Image classification data set "dataset" (siddharthprakash1/GymEquipmentIdentification-ExerciseRecommendationSystem on GitHub). Class labels (5): barbell, dumbell, gym ball, kettlebell, smith machine.

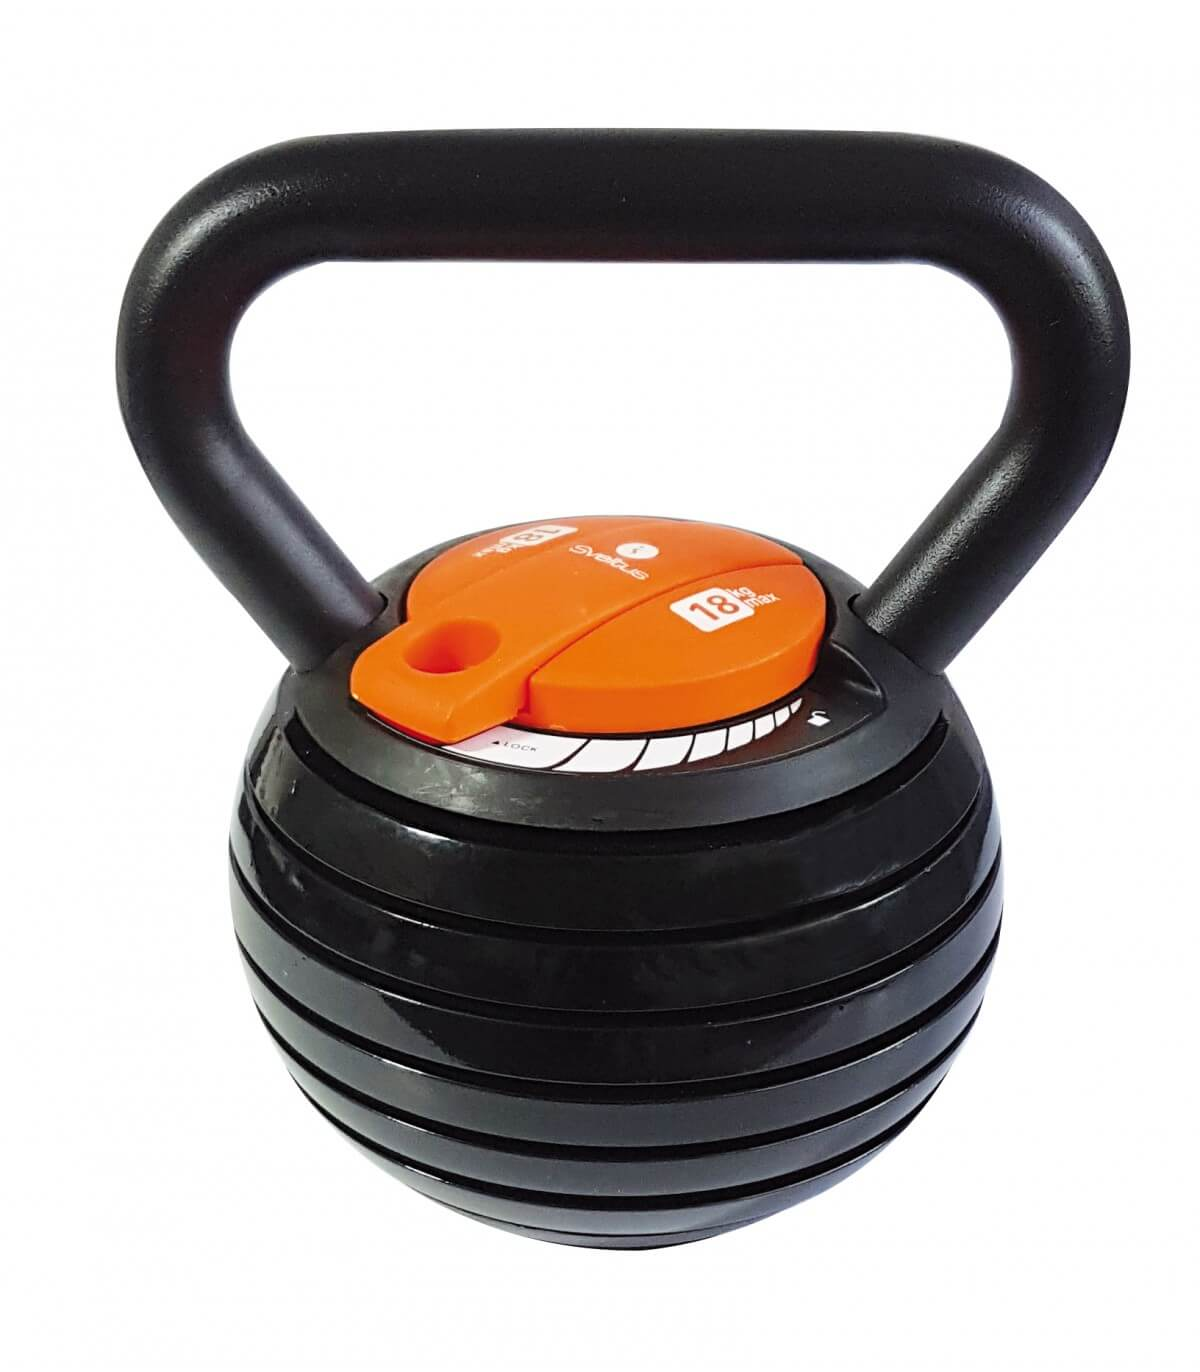
Label: kettlebell

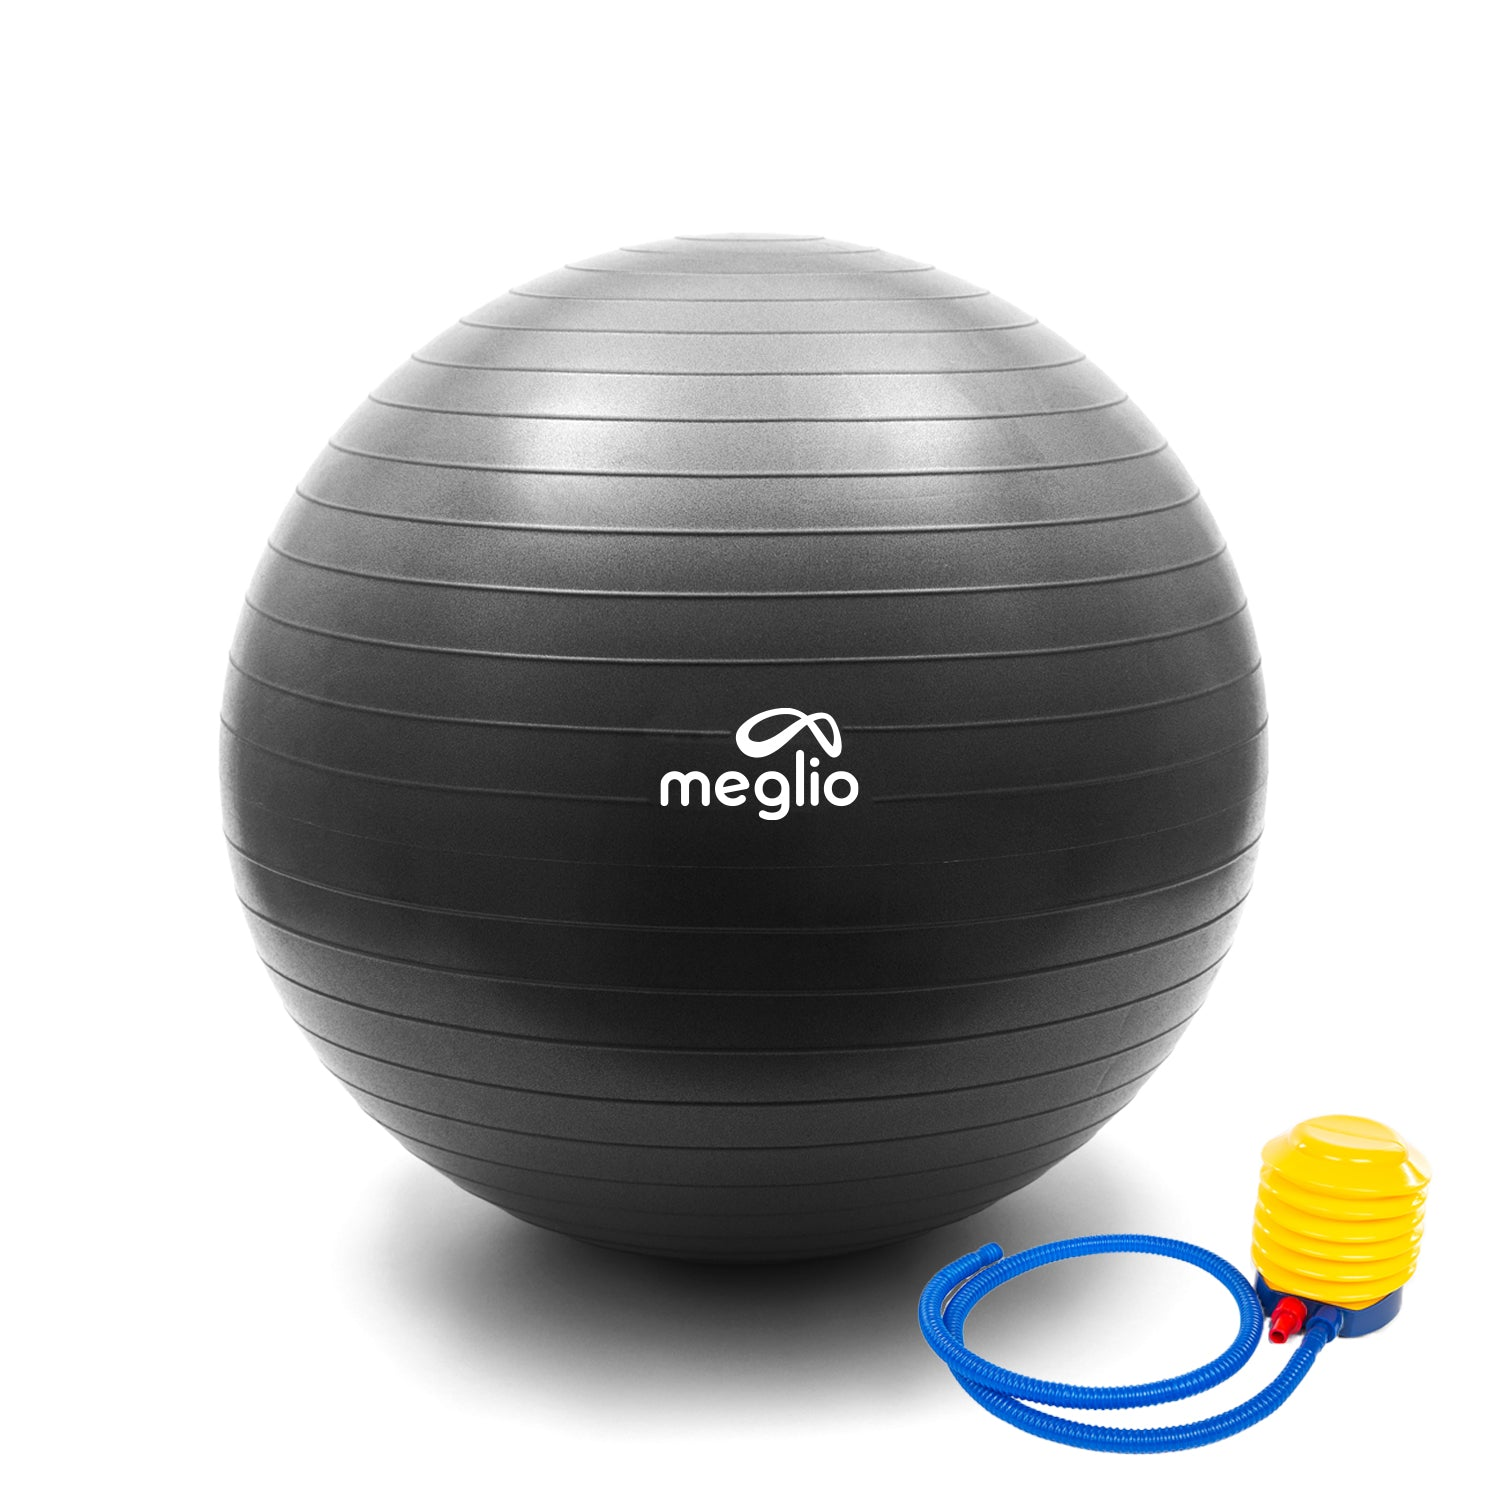
Label: gym ball

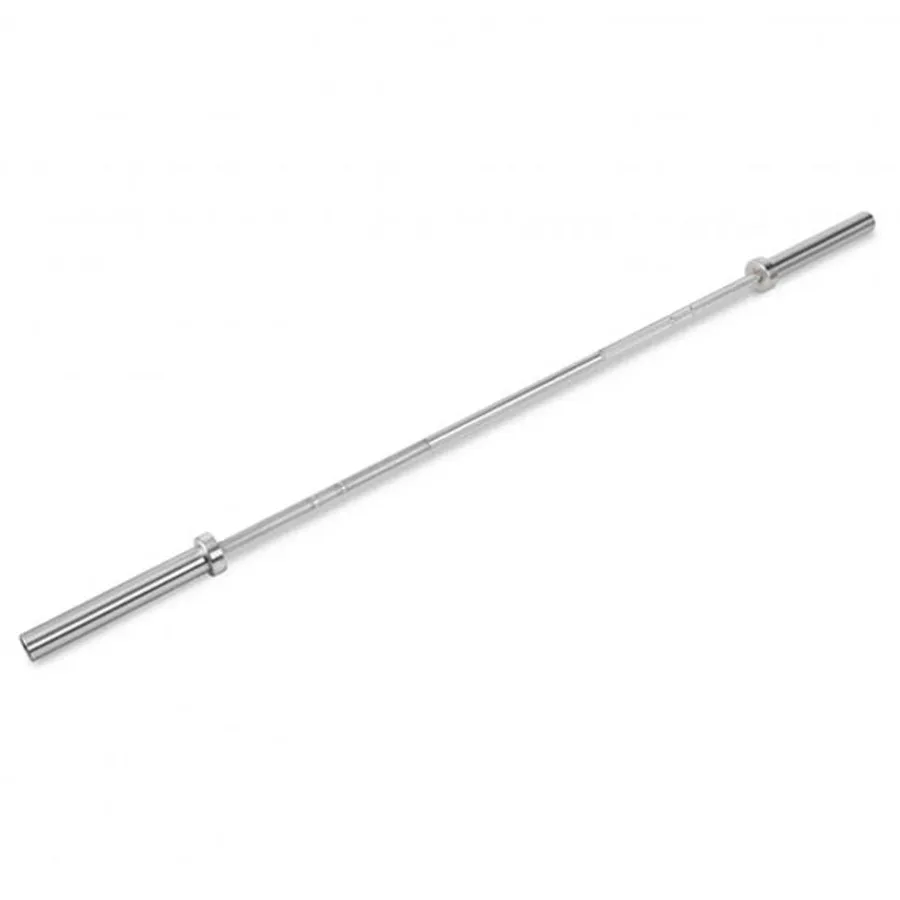
Label: barbell

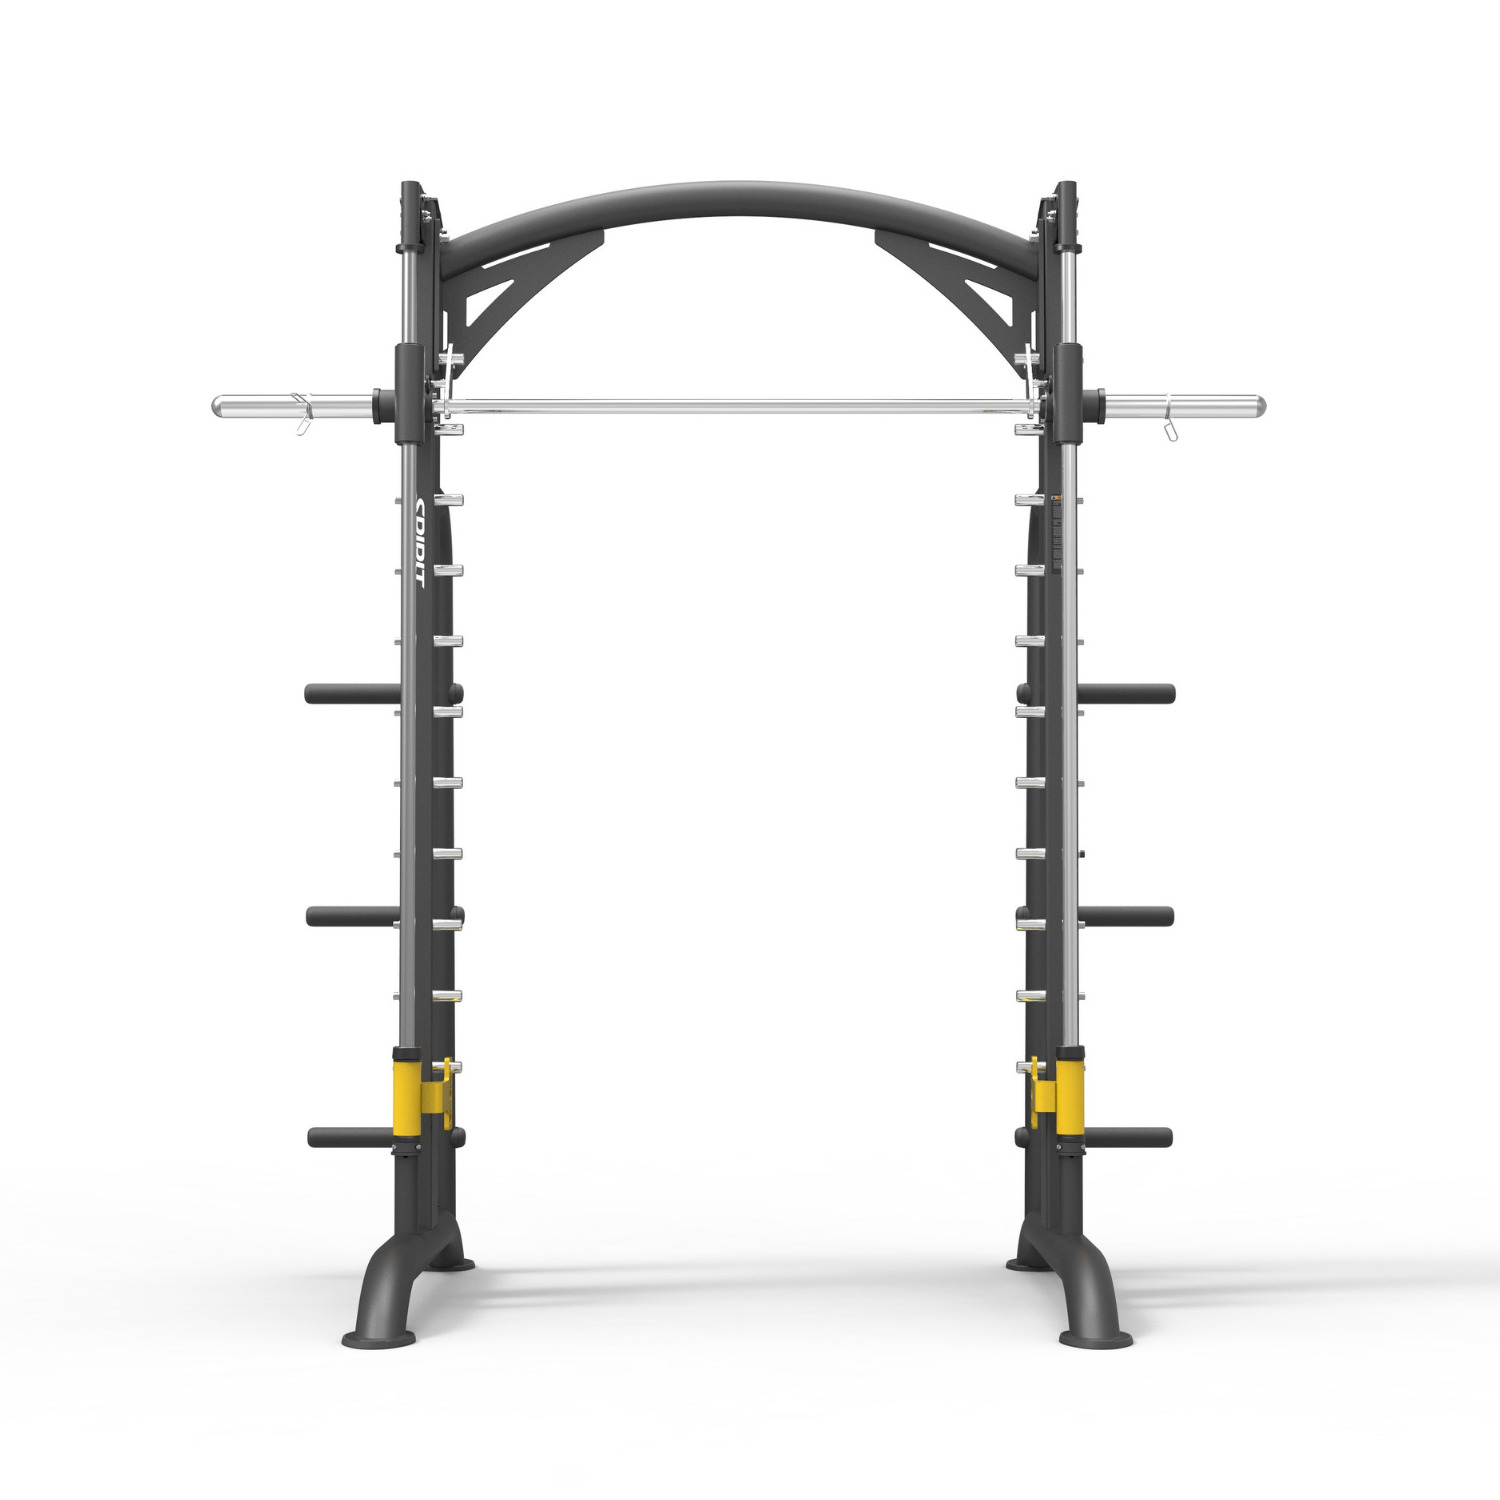
Label: smith machine

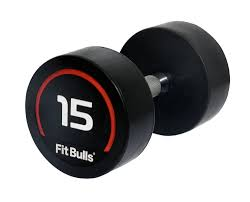
Label: dumbell

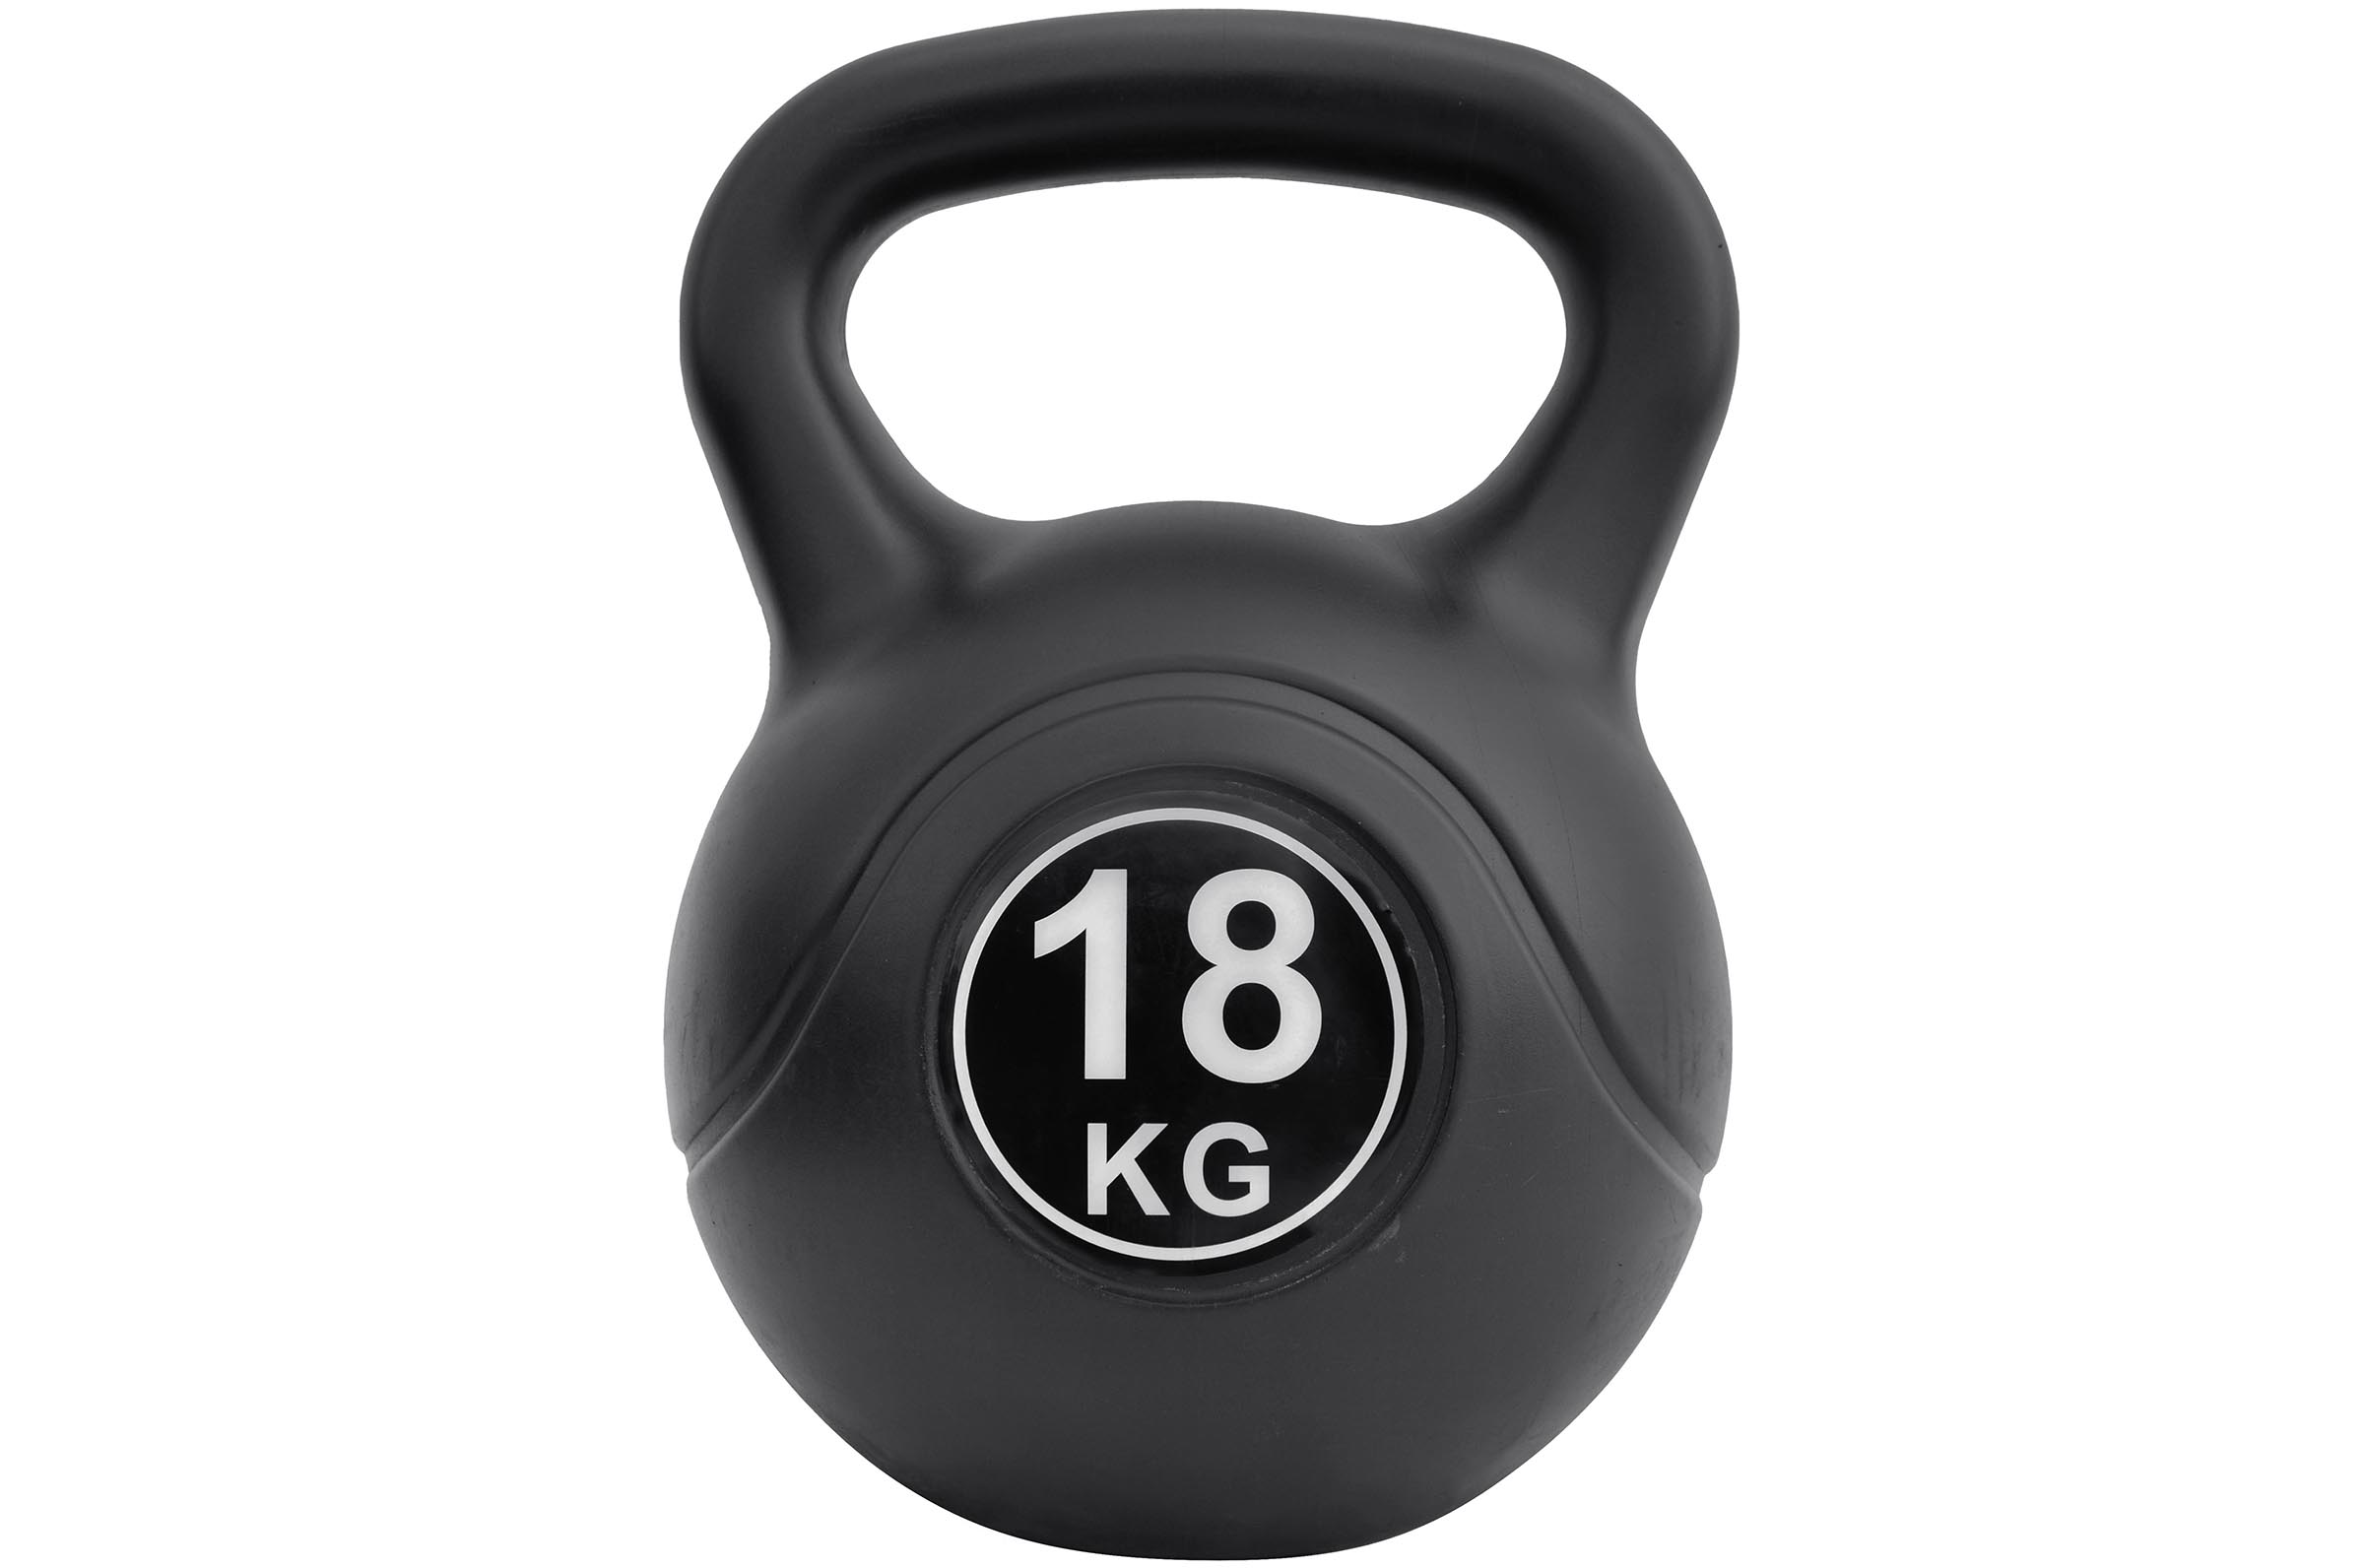
Label: kettlebell
